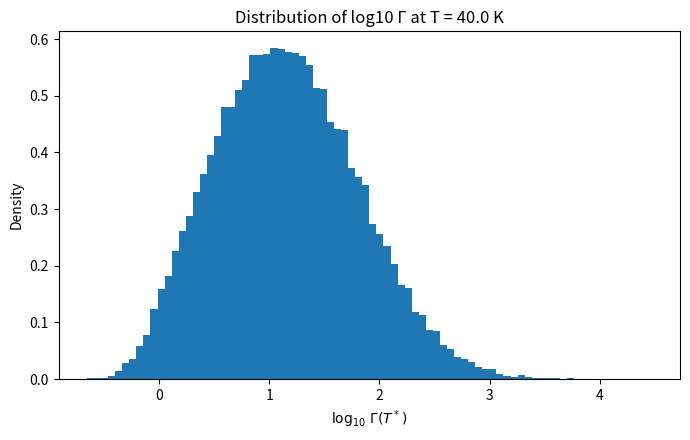

Python code for this plot:
#!/usr/bin/env python3
"""
Monte Carlo distribution of Γ(T) at a single temperature for the model:

    Γ(T) = 10^(-A) * exp(-Ueff / T) + 10^(R) * T^n + 10^(Q)

You can pass parameter means/SDs, temperature, and sample size on the CLI:
    python mc_gamma_at_T.py \
        --means 10.6,850,-5.3,4,-0.35 \
        --sds   0.2,50,0.3,0.4,0.2 \
        --T 40 \
        --N 50000 \
        --seed 42 \
        --out-prefix gamma_T40

This will also save figures if --out-prefix is provided.
"""

import argparse
import numpy as np
import matplotlib.pyplot as plt
from pathlib import Path

# ---------- Model ----------
def distribution_from_params(T, A, Ueff, R, n, Q):
    T = np.asarray(T, dtype=float)
    T_safe = np.maximum(T, 1e-300)
    term1 = 10.0**(-A) * np.exp(-Ueff / np.maximum(T_safe, 1e-12))
    term2 = 10.0**(R)  * (T_safe**n)
    term3 = 10.0**(Q)
    return term1 + term2 + term3

# ---------- Utilities ----------
def parse_floats_comma(s: str) -> np.ndarray:
    vals = [float(x) for x in s.split(",") if x.strip() != ""]
    return np.array(vals, dtype=float)

def summarize(x: np.ndarray):
    x = np.asarray(x, dtype=float)
    stats = {
        "mean": float(np.mean(x)),
        "median": float(np.median(x)),
        "p2.5": float(np.percentile(x, 2.5)),
        "p16":  float(np.percentile(x, 16)),
        "p84":  float(np.percentile(x, 84)),
        "p97.5": float(np.percentile(x, 97.5)),
    }
    return stats

def print_table(d: dict, title: str = ""):
    if title:
        print(f"\n{title}")
        print("-" * len(title))
    width = max(len(k) for k in d.keys()) + 2
    for k, v in d.items():
        print(f"{k:<{width}} {v:.6g}")

# ---------- Main ----------
def main():
    p = argparse.ArgumentParser(description="Monte Carlo distribution of Γ(T) at a single temperature.")
    p.add_argument("--means", type=parse_floats_comma,
                   default=np.array([10.6, 850.0, -5.3, 4.0, -0.35]),
                   help="Comma-separated means for [A,Ueff,R,n,Q].")
    p.add_argument("--sds", type=parse_floats_comma,
                   default=np.array([0.2, 50.0, 0.3, 0.4, 0.2]),
                   help="Comma-separated SDs for [A,Ueff,R,n,Q].")
    p.add_argument("--T", type=float, default=40.0, help="Temperature (K).")
    p.add_argument("--N", type=int, default=50000, help="Number of parameter samples.")
    p.add_argument("--seed", type=int, default=42, help="RNG seed.")
    p.add_argument("--out-prefix", type=str, default="", help="If set, save figures with this prefix.")
    args = p.parse_args()

    means = np.asarray(args.means, dtype=float)
    sds   = np.asarray(args.sds, dtype=float)

    if means.shape != (5,) or sds.shape != (5,):
        raise ValueError("Provide exactly 5 means and 5 SDs for [A, Ueff, R, n, Q].")
    if np.any(sds < 0):
        raise ValueError("All SDs must be non-negative.")

    rng = np.random.default_rng(args.seed)

    # Independent normal sampling; swap to a full covariance if you have one.
    A     = rng.normal(means[0], sds[0], args.N)
    Ueff  = rng.normal(means[1], sds[1], args.N)
    R     = rng.normal(means[2], sds[2], args.N)
    n     = rng.normal(means[3], sds[3], args.N)
    Q     = rng.normal(means[4], sds[4], args.N)

    # Evaluate Γ at the chosen temperature
    T_star = float(args.T)
    gamma = distribution_from_params(T_star, A, Ueff, R, n, Q)

    # --- Summary stats ---
    stats_lin = summarize(gamma)
    # log10 stats: filter any non-positive (shouldn't occur with this model, but be safe)
    mask_pos = gamma > 0
    log10_gamma = np.log10(gamma[mask_pos])
    stats_log = {
        "mean_log10": float(np.mean(log10_gamma)),
        "sd_log10": float(np.std(log10_gamma, ddof=1)),
        "median_log10": float(np.median(log10_gamma)),
        "p2.5_log10": float(np.percentile(log10_gamma, 2.5)),
        "p16_log10": float(np.percentile(log10_gamma, 16)),
        "p84_log10": float(np.percentile(log10_gamma, 84)),
        "p97.5_log10": float(np.percentile(log10_gamma, 97.5)),
    }

    print(f"\nT* = {T_star} K, N = {args.N}")
    print_table(stats_lin, title="Γ(T*) summary (linear space, s^-1)")
    print_table(stats_log, title="log10 Γ(T*) summary")

    # --- Plots ---
    # # Linear-scale histogram
    # plt.figure(figsize=(7, 4.5))
    # plt.hist(gamma, bins=80, density=True)
    # plt.xlabel(r"$\Gamma(T^*)\ \mathrm{[s^{-1}]}$")
    # plt.ylabel("Density")
    # plt.title(f"Distribution of Γ at T = {T_star} K (linear scale)")
    # plt.tight_layout()
    # if args.out_prefix:
    #     Path(".").mkdir(exist_ok=True, parents=True)
    #     plt.savefig(f"{args.out_prefix}_linear_hist.png", dpi=200)
    # plt.show()

    # Log10 histogram
    plt.figure(figsize=(7, 4.5))
    plt.hist(log10_gamma, bins=80, density=True)
    plt.xlabel(r"$\log_{10}\,\Gamma(T^*)$")
    plt.ylabel("Density")
    plt.title(f"Distribution of log10 Γ at T = {T_star} K")
    plt.tight_layout()
    if args.out_prefix:
        plt.savefig(f"{args.out_prefix}_log10_hist.png", dpi=200)
    plt.show()

if __name__ == "__main__":
    main()
